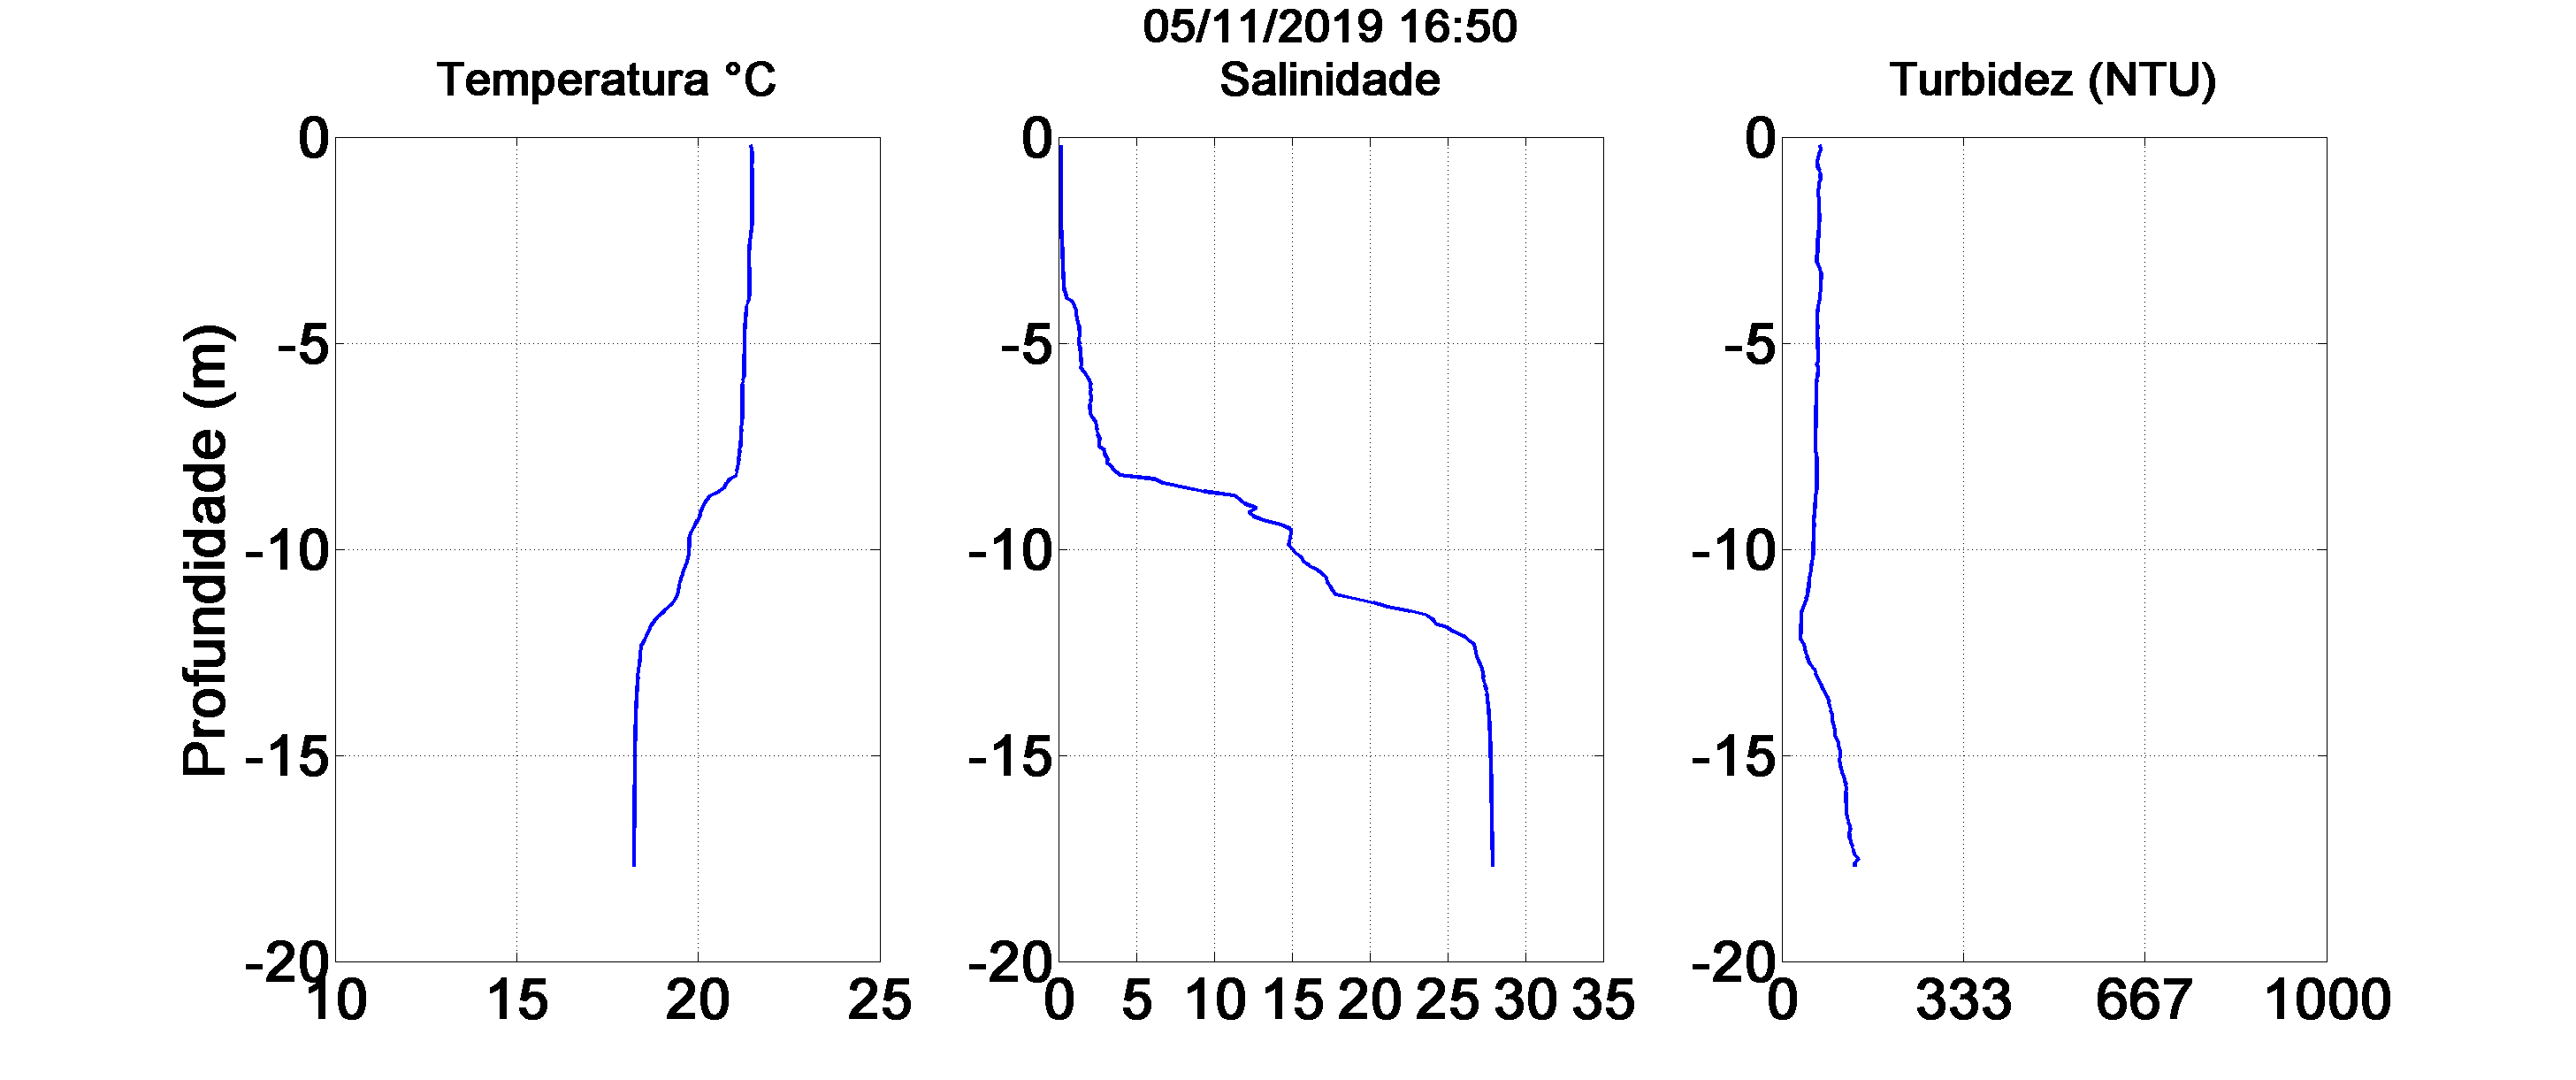

The file beside this chart, header and first rows:
//Infinity SDlogger
//Ver0.26
[Head]
SondeName=ASTD102-ALC-R02
SondeNo=0199
SensorType=D0D1T1C1C2K0U3O0TOB0
Channel=10
DelayTime=0
PreHeat=5000
MeasMode=2
BurstTime=1
BurstCnt=1
Interval=100
SampleCnt=179
StartTime=2019/11/05 19:50:29
EndTime=2019/11/05 19:51:47
DepAdjRho=1.0000
ECA=0
ECB=1
ECDeg=25
ECCoef=0.022
CHLA=0
CHLB=1
CoefDate=2012/12/21 8:52:01
Ch1=-3.09483300e-01, 1.010723000e-04, 0.000000000e00, 0.000000000e00, 0.000000000e00, 0.000000000e00, 0.000000000e00, 0.000000000e00, 
Ch2=0.000000000e00, 0.000000000e00, 0.000000000e00, 0.000000000e00, 0.000000000e00, 0.000000000e00, 0.000000000e00, 0.000000000e00, 
Ch3=-5.583644e+00, +1.069276e-03, -1.253192e-08, +2.870215e-13, -3.440319e-18, +2.475291e-23, +0.000000e+00, +0.000000e+00, 
Ch4=-6.404070e-03, +3.820356e+01, -4.291268e-02, +0.000000e+00, +0.000000e+00, +0.000000e+00, +0.000000e+00, +0.000000e+00, 
Ch5=0.000000000e00, 1, 0.000000000e00, 0.000000000e00, 0.000000000e00, 0.000000000e00, 0.000000000e00, 0.000000000e00, 
Ch6=-4.421561, 6.771150e-3, 0.00000000E+00, 0.00000000E+00, 0.00000000E+00, 0.00000000E+00, 0.00000000E+00, 0.00000000E+00, 
Ch7=-9.731543, 1.489893e-2, 7.630155e-8, 1.074271e-15, 0.00000000E+00, 0.00000000E+00, 0.00000000E+00, 0.00000000E+00, 
Ch8=-4.44839700e01, 2.466375000e06, -5.37886700e03, 1.060000000e-02, 4.400000000e-03, 0.000000000e00, -2.10696761e-01, 1.003, 
Ch9=-5.308774e+00, +1.028638e-03, -8.434001e-09, +1.100968e-13, +0.000000e+00, +0.000000e+00, +0.000000e+00, +0.000000e+00, 
Ch10=0.000000000e00, 3.484000000e-03, 0.000000000e00, 0.000000000e00, 0.000000000e00, 0.000000000e00, 0.000000000e00, 0.000000000e00, 
BuzzerEN=0
BuzzerInterval=1
COMMENT=
SensorType2=06070303000202020302
BuzzerNumber=1
DepM=0.1
CondDepB=0
FilmNo=122201A
[Item]
Depth [m], Temp. [deg C], Sal. [ ], Cond. [mS/cm], EC25 [uS/cm], Density [kg/m^3], SigmaT [ ], Chl-Flu. [ppb], Chl-a [ug/l], Turb-M [FTU], DO [%], Weiss-DO [mg/l], Batt. [V], G&G-DO [mg/l], B&K-DO [mg/l], 
0.000, 20.27, 0.011, 0.004, 3.950, 998.2, -1.843, 0.21, 0.21, 8.54, 65.29, 5.987, 8.31, 5.999, 5.999, 
0.100, 21.27, 0.110, 0.210, 229, 998, -1.982, 2.66, 2.66, 65.78, 70.97, 6.324, 8.22, 6.337, 6.337, 
0.200, 21.43, 0.120, 0.230, 250, 998, -2.008, 5.18, 5.18, 69.45, 75.56, 6.707, 8.23, 6.721, 6.722, 
0.300, 21.46, 0.141, 0.272, 294.7, 998, -2.000, 5.46, 5.46, 71.34, 73.10, 6.481, 8.23, 6.495, 6.495, 
0.400, 21.47, 0.144, 0.278, 301, 998, -2.000, 5.06, 5.06, 68.07, 75.49, 6.684, 8.23, 6.698, 6.698, 
0.500, 21.47, 0.144, 0.278, 301.1, 998, -2.000, 4.87, 4.87, 66.48, 71.19, 6.301, 8.23, 6.315, 6.315, 
0.600, 21.47, 0.144, 0.278, 300.9, 998, -2.000, 4.68, 4.68, 64.70, 64.47, 5.705, 8.23, 5.717, 5.718, 
0.700, 21.47, 0.144, 0.278, 301.1, 998, -1.999, 4.60, 4.60, 65.39, 69.33, 6.133, 8.23, 6.146, 6.146, 
0.800, 21.47, 0.144, 0.278, 301.3, 998, -2.000, 4.56, 4.56, 68.57, 72.71, 6.433, 8.22, 6.447, 6.447, 
0.900, 21.47, 0.144, 0.278, 300.9, 998, -2.000, 4.55, 4.55, 70.40, 71.35, 6.314, 8.23, 6.328, 6.328, 
1.000, 21.47, 0.142, 0.273, 296.4, 998, -2.002, 4.58, 4.58, 70.21, 67.88, 6.010, 8.23, 6.023, 6.023, 
1.100, 21.47, 0.146, 0.282, 305.4, 998, -1.998, 4.54, 4.54, 67.69, 72.61, 6.427, 8.22, 6.441, 6.441, 
1.200, 21.47, 0.146, 0.282, 306.2, 998, -1.998, 4.52, 4.52, 67.85, 69.84, 6.178, 8.22, 6.192, 6.192, 
1.300, 21.47, 0.146, 0.282, 305.4, 998, -1.998, 4.48, 4.48, 65.83, 66.80, 5.907, 8.23, 5.920, 5.920, 
1.400, 21.47, 0.147, 0.283, 307, 998, -1.997, 4.46, 4.46, 66.09, 68.82, 6.085, 8.23, 6.099, 6.099, 
1.500, 21.47, 0.147, 0.283, 306.7, 998, -1.997, 4.49, 4.49, 67.58, 72.72, 6.429, 8.23, 6.443, 6.443, 
1.600, 21.47, 0.146, 0.281, 305, 998, -1.998, 4.50, 4.50, 67.89, 76.44, 6.757, 8.23, 6.771, 6.772, 
... 162 more rows
